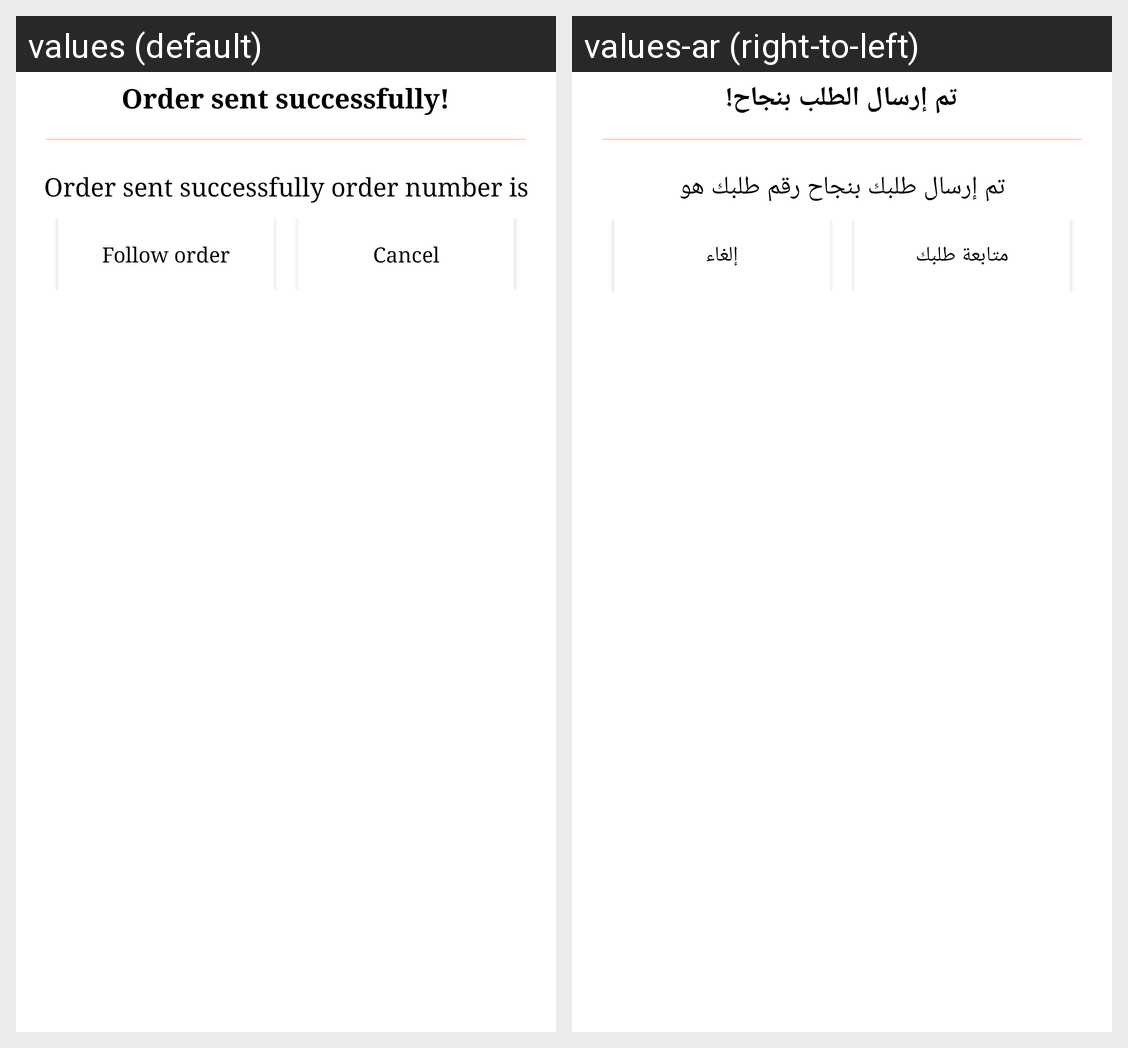

The Android screen above is rendered under two locales of the same app. Produce the string resources it draws, with the default and per-locale values.
Android screen res/layout/dialog_order_id.xml rendered under 2 locales, left to right: values (default), values-ar (right-to-left). Device: Nexus 5 (rendered at 1080×1920; each locale shown at half size, 540×960, under a caption strip naming it); theme AppTheme.
Strings drawn on this screen, with the default value and each locale's value (text and hints the layout hard-codes, and strings that could not be matched under every locale, appear in the picture but are not listed):

order_sent_successfully
  values: Order sent successfully!
  values-ar: تم إرسال الطلب بنجاح!

order_sent_successfully_order_number_is
  values: Order sent successfully order number is
  values-ar: تم إرسال طلبك بنجاح رقم طلبك هو

go_to_order
  values: Follow order
  values-ar: متابعة طلبك

cancel
  values: Cancel
  values-ar: إلغاء
